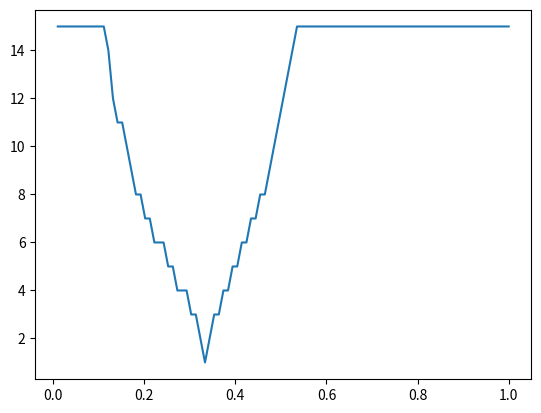

The script that saved this image:
# newtons_method.py
"""Volume 1: Newton's Method.
[redacted]
[redacted]
<Date> June 6, 2022
"""
import math
import numpy as np
import matplotlib.pyplot as plt


# Problems 1, 3, and 5
def newton(f, x0, Df, tol=1e-5, maxiter=15, alpha=0.4):
    """Use Newton's method to approximate a zero of the function f.

    Parameters:
        f (function): a function from R^n to R^n (assume n=1 until Problem 5).
        x0 (float or ndarray): The initial guess for the zero of f.
        Df (function): The derivative of f, a function from R^n to R^(nxn).
        tol (float): Convergence tolerance. The function should returns when
            the difference between successive approximations is less than tol.
        maxiter (int): The maximum number of iterations to compute.
        alpha (float): Backtracking scalar (Problem 3).

    Returns:
        (float or ndarray): The approximation for a zero of f.
        (bool): Whether or not Newton's method converged.
        (int): The number of iterations computed.
    """
    count = 0
    for k in range(maxiter):
        x1 = x0 - alpha * (f(x0)/Df(x0))
        if abs(x1-x0) < tol:
            break
        x0 = x1
        count += 1
    if count < maxiter:
        return x0, True, count
    return x0, False, count
    raise NotImplementedError("Problem 1 Incomplete")


# Problem 2
def prob2(N1, N2, P1, P2):
    """Use Newton's method to solve for the constant r that satisfies

                P1[(1+r)**N1 - 1] = P2[1 - (1+r)**(-N2)].

    Use r_0 = 0.1 for the initial guess.

    Parameters:
        P1 (float): Amount of money deposited into account at the beginning of
            years 1, 2, ..., N1.
        P2 (float): Amount of money withdrawn at the beginning of years N1+1,
            N1+2, ..., N1+N2.
        N1 (int): Number of years money is deposited.
        N2 (int): Number of years money is withdrawn.

    Returns:
        (float): the value of r that satisfies the equation.
    """
    f = lambda r: P1 * ((1+r)**N1 - 1) - P2 * (1 - (1+r)**(-N2))
    Df = lambda r: N1 * P1 * (1+r)**(N1-1) - N2* P2 * (1+r)**(-N2-1)
    r0 = 0.1
    maxiter = 15
    tol = 1e-5
    for k in range(maxiter):
        r1 = r0 - (f(r0)/Df(r0))
        if abs(r1-r0) < tol:
            break
        r0 = r1
    return r0
    raise NotImplementedError("Problem 2 Incomplete")


# Problem 4
def optimal_alpha(f, x0, Df, tol=1e-5, maxiter=15):
    """Run Newton's method for various values of alpha in (0,1].
    Plot the alpha value against the number of iterations until convergence.

    Parameters:
        f (function): a function from R^n to R^n (assume n=1 until Problem 5).
        x0 (float or ndarray): The initial guess for the zero of f.
        Df (function): The derivative of f, a function from R^n to R^(nxn).
        tol (float): Convergence tolerance. The function should returns when
            the difference between successive approximations is less than tol.
        maxiter (int): The maximum number of iterations to compute.

    Returns:
        (float): a value for alpha that results in the lowest number of
            iterations.
    """
    a = np.linspace(0, 1, 100)[1:]
    counts = np.array([])
    for alpha in a:
        x, bool, count = newton(f, x0, Df, tol=1e-5, maxiter=15, alpha=alpha)
        counts = np.append(counts, count)
    least_iter = a[np.argmin(counts)]
    plt.plot(a, counts)
    plt.show()
    return least_iter
    raise NotImplementedError("Problem 4 Incomplete")


# Problem 6
def prob6():
    """Consider the following Bioremediation system.

                              5xy − x(1 + y) = 0
                        −xy + (1 − y)(1 + y) = 0

    Find an initial point such that Newton’s method converges to either
    (0,1) or (0,−1) with alpha = 1, and to (3.75, .25) with alpha = 0.55.
    Return the intial point as a 1-D NumPy array with 2 entries.
    """
    raise NotImplementedError("Problem 6 Incomplete")


# Problem 7
def plot_basins(f, Df, zeros, domain, res=1000, iters=15):
    """Plot the basins of attraction of f on the complex plane.

    Parameters:
        f (function): A function from C to C.
        Df (function): The derivative of f, a function from C to C.
        zeros (ndarray): A 1-D array of the zeros of f.
        domain ([r_min, r_max, i_min, i_max]): A list of scalars that define
            the window limits and grid domain for the plot.
        res (int): A scalar that determines the resolution of the plot.
            The visualized grid has shape (res, res).
        iters (int): The exact number of times to iterate Newton's method.
    """
    raise NotImplementedError("Problem 7 Incomplete")


if __name__ == "__main__":
    # f = lambda x: math.exp(x) - 2
    # Df = lambda x: math.exp(x)
    # print(newton(f, 2, Df))

    # print(prob2(30, 20, 2000, 8000))

    f = lambda x: np.sign(x) * np.power(np.abs(x), 1./3)

    Df = lambda x: (1./3) * np.power(np.abs(x), -2./3)
    print(optimal_alpha(f,0.01, Df))
